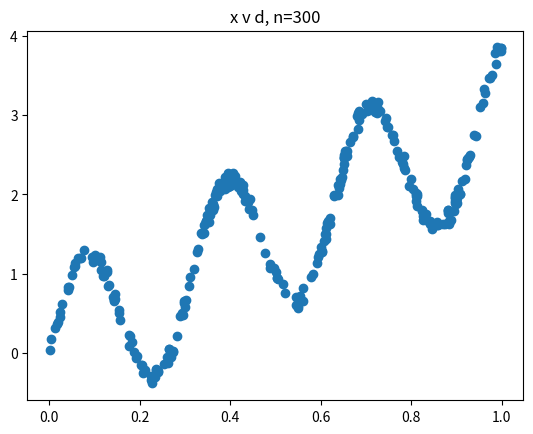
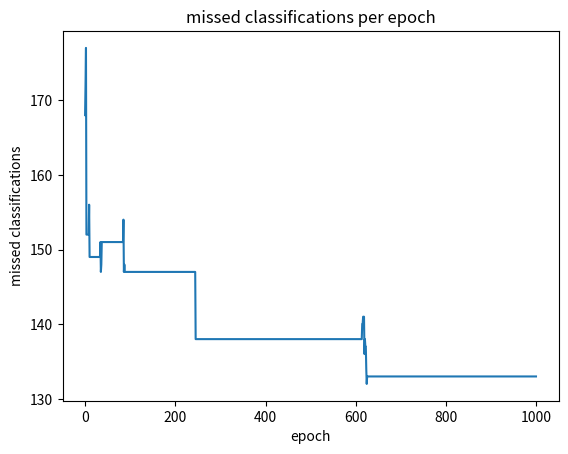
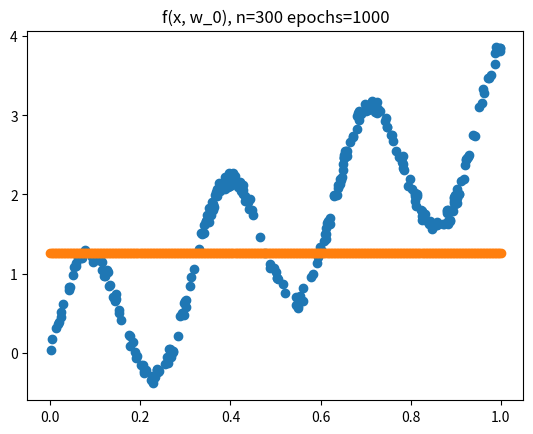

Reproduce these figures in Python, in order.
#!/usr/bin/env python3
import numpy as np
import matplotlib.pyplot as plt


def get_d_vector(x, v, n) -> np.ndarray:
    return np.array(
        [np.sin(20 * x[i]) + (3 * x[i]) + v[i] for i in range(n)]
    )


def output_phi(u):
    return u


def phi(v):
    return np.tanh(v)


def phi_prime(v):
    """derivative of tanh(v) is sec^2(v) aka (1/cosh^2(v))
    https://www.wolframalpha.com/input?i=derivative+of+tanh%28x%29
    """
    return 1 / (np.cosh(v) ** 2)


def output_phi_prime(u):
    """dv of v is 1"""
    return 1


def main():
    # Notes: We will use a neural network for curve fitting.
    # section 1
    n = 300
    x_1_n = np.random.uniform(0, 1, n)
    # section 2
    v_1_n = np.random.uniform((-1/10), (1/10), n)
    # section 3
    d_i_n = get_d_vector(x_1_n, v_1_n, n)
    plt.title('x v d, n=' + str(n))
    plt.scatter(x_1_n, d_i_n)
    plt.show()

    # Notes
    # We will use a neural network with 1 input
    # 1 hidden layer with 24 neurons
    # 1 output layer with 1 neuron
    # begin with a bias of 1

    # for weights from input to hidden layer we have (N weights + N bias)
    # for the weights from the hidden layer to output layer we have (N weights + 1 bias)
    # thus we have 3N+1 weights
    W_1 = np.random.uniform(-1, 1, size=(1,24)) # weight matrix for input to hidden layer
    W_2 = np.random.uniform(-1, 1, size=(1,24)) # weight matrix for hidden to output layer
    input_biases = np.array([1 for i in range(24)])
    W_1 = np.vstack((input_biases, W_1)) # we will use W_1[0] for input biases
    output_bias = 1


    # Section 4 start on the backpropagation algorithm
    eta = 0.1
    epsilon = 0.9

    # from lecture notes
    # 1. Init weights randomly
    # 2. For epochs 1...n
    #   2.1 for i to |S|
    #   2.1.1 w <- w + eta(d_i - phi(w.T * x_i)) * phi'(w.T * x_i) * x_i
    # Note here we use biases, so we add b as the first column of W

    epoch = 0
    epoch_max = 1000
    errors = np.zeros(epoch_max)
    mse = float('inf')
    mean_square_errors = np.zeros(epoch_max)
    outputs= np.zeros(n)
    while epoch < epoch_max:
        for i in range(n):
            x_i = x_1_n[i]
            d_i = d_i_n[i]

            # forward pass
            v = np.add(W_1[0], W_1[1] * x_i) # local field of first layer, W[0] are biases
            y_1 = phi(v) # output of first layer
            u = (W_2 * y_1) + output_bias # local field of second layer
            y_2 = output_phi(np.sum(u)) # output of second layer
            outputs[i] = y_2

            # last layer error
            l2_error = d_i - y_2

            if abs(l2_error) > epsilon:
                errors[epoch] += 1

                # weight update with backpropagation algo
                output_bias += eta * l2_error # update output bias
                W_2 += eta * l2_error * output_phi_prime(u) * (-x_i) # update output weights

                l1_error = d_i - y_1

                W_1[1] += eta * l1_error * phi_prime(v) * (-x_i) # update input weights
                W_1[0] += eta * l1_error # update input biases

        # TODO this is wrong, we need to calculate the MSE for the entire epoch
        # TODO Validate this
        # Mean square error for epoch
        new_mse = np.mean((d_i_n - outputs)) ** 2
        mean_square_errors[epoch] = new_mse
        if new_mse > mse:
            # we are increasing the MSE, so we need to modify eta
            eta *= 0.9
        mse = new_mse

        epoch += 1

    mean_square_errors = np.resize(mean_square_errors, (epoch, n))
    print("final mse: {}".format(mse))
    print("Epochs: {}".format(epoch))
    print("Errors: {}".format(errors[:epoch]))

    # TODO this graph is all wrong
    # for i in range(epoch):
    #     if i > 0:
    #         break
    #     plt.title("epoch vs mse")
    #     plt.xlabel("epoch")
    #     plt.ylabel("mse")
    #     # plt.plot([i for i in range(n)], mean_square_errors[i])
    #     plt.plot([i for i in range(epoch_max)], [mean_square_errors[i] for i in range(epoch_max)])
    #     plt.show()
    
    plt.title("missed classifications per epoch")
    plt.xlabel("epoch")
    plt.ylabel("missed classifications")
    plt.plot([i for i in range(epoch)], [errors[i] for i in range(epoch)])
    plt.show()
    
    # Section 5
    W_0 = np.vstack((W_1, W_2))
    x = np.linspace(0,1,n)
    vals = np.zeros(n)
    for i in range(n):
        # another forward pass now that the network is trained
        v = np.add(W_0[0], W_0[1] * x[i]) # local field of first layer, W_0[0] are biases
        y_1 = phi(v) # output of first layer
        u = (W_0[2] * y_1) + output_bias # local field of second layer
        y = output_phi(np.sum(u)) # output of second layer
        vals[i] = y

    plt.title('f(x, w_0), n=' + str(n) + ' epochs=' + str(epoch_max))
    plt.xlabel='x'
    plt.ylabel='f(x, w_0)'
    plt.scatter(x_1_n, d_i_n)
    plt.scatter(x, vals)
    plt.show()


if __name__ == '__main__':
    main()

# EOF
